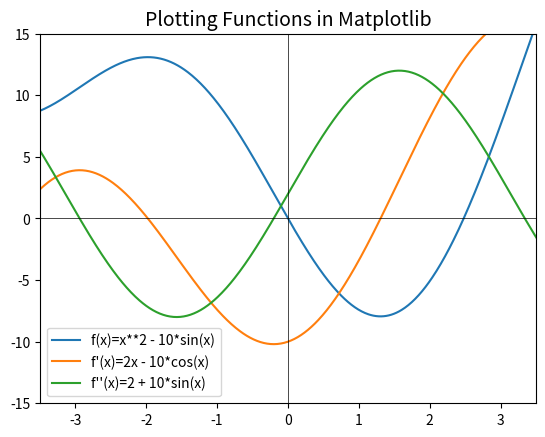

Python code for this plot:
import numpy as np
import matplotlib.pyplot as plt



def f(x):
    return x ** 2 - 10 * np.sin(x)


def df(x):
    return 2 * x - 10 * np.cos(x)


def d2f(x):
    return 2 + 10 * np.sin(x)



def draw():
    x = np.linspace(-6, 6, 1000)  
    y1 = f(x)  
    y2 = df(x)  
    y3 = d2f(x)  

    fig, ax = plt.subplots()
    ax.plot(x, y1, label='f(x)=x**2 - 10*sin(x)')
    ax.plot(x, y2, label='f\'(x)=2x - 10*cos(x)')
    ax.plot(x, y3, label='f\'\'(x)=2 + 10*sin(x)')

    ax.axhline(0, color='black', linewidth=0.5)  
    ax.axvline(0, color='black', linewidth=0.5)

    ax.set_title('Plotting Functions in Matplotlib', size=14)
    ax.set_xlim(-3.5, 3.5)  
    ax.set_ylim(-15, 15)  
    plt.legend()
    plt.show()


# Обчислення m1 та M1
def calculate_m1_M1(a, b, num_points=100):
    x_values = np.linspace(a, b, num_points)  # Генерація x значень
    derivatives = df(x_values)  # Обчислення похідних
    m1 = np.min(derivatives)  # Мінімальне значення похідної
    M1 = np.max(derivatives)  
    return m1, M1  


# Метод Ньютона для обчислення кореня
def newton_calc(epsilon, x_n):
    step = 0
    while np.abs(f(x_n)) > epsilon:  # Поки f(x_n) не досягає точності
        x_n = x_n - f(x_n) / df(x_n)  # Оновлення x_n за формулою методу Ньютона
        print("Step %i: f(%f) = %f" % (step, x_n, f(x_n)))  # Вивід результату
        step += 1
    print("Result = %f" % x_n)  # Вивід кореня
    return x_n  # Повернення знайденого кореня


# Метод Ньютона
def newton(epsilon):
    a, b = 2, 3  # Визначення інтервалу
    x_star = newton_calc(epsilon, b)  # Знаходження кореня

    return x_star  # Повернення кореня


# Метод релаксації для знаходження кореня
def relaxation_method(epsilon, x_n):
    step = 0
    max_steps = 1000  # Максимальна кількість ітерацій
    threshold = 1e10  # Поріг для запобігання розбігу

    # Обчислення m1 та M1
    m1, M1 = calculate_m1_M1(2, 3)  # Визначити інтервал [2, 3]

 
    tau_opt = 2 / (m1 + M1)  
    print(f"Optimal tau: {tau_opt}")

    x_star = newton(epsilon)  

    z0 = abs(x_n - x_star)  
    q = (M1 - m1) / (M1 + m1) 

   
    print(f"z0 = {z0}, q = {q}")

    
    if q > 0 and z0 > 0: 
        n_epsilon = int(np.ceil(np.log(abs(z0) / epsilon) / np.log(1 / q))) + 1
    else:
        print("Invalid values for z0 or q, setting n_epsilon to 0.")
        n_epsilon = 0

    print(f"Calculated n_epsilon: {n_epsilon}")  

    while np.abs(f(x_n)) > epsilon:  
        x_n_new = x_n - tau_opt * f(x_n)  
        print(f"Step {step}: x = {x_n}, f(x) = {f(x_n)}")  

        if np.abs(x_n_new - x_n) < epsilon: 
            break

        if np.abs(x_n_new) > threshold:  
            print("Divergence detected: x is too large. Stopping the method.")
            return

        x_n = x_n_new  
        step += 1  

        if step >= max_steps:  
            print("Maximum steps reached. Stopping the method.")
            break

    print(f"Result = {x_n} after {step} steps")  # Вивід результату і кількості ітерацій


epsilon = 1e-4
starting_approximation = 3

draw()
print("\n:NEWTON:")
newton(epsilon)
print("\n\n:RELAXATION METHOD:")
relaxation_method(epsilon, starting_approximation)
